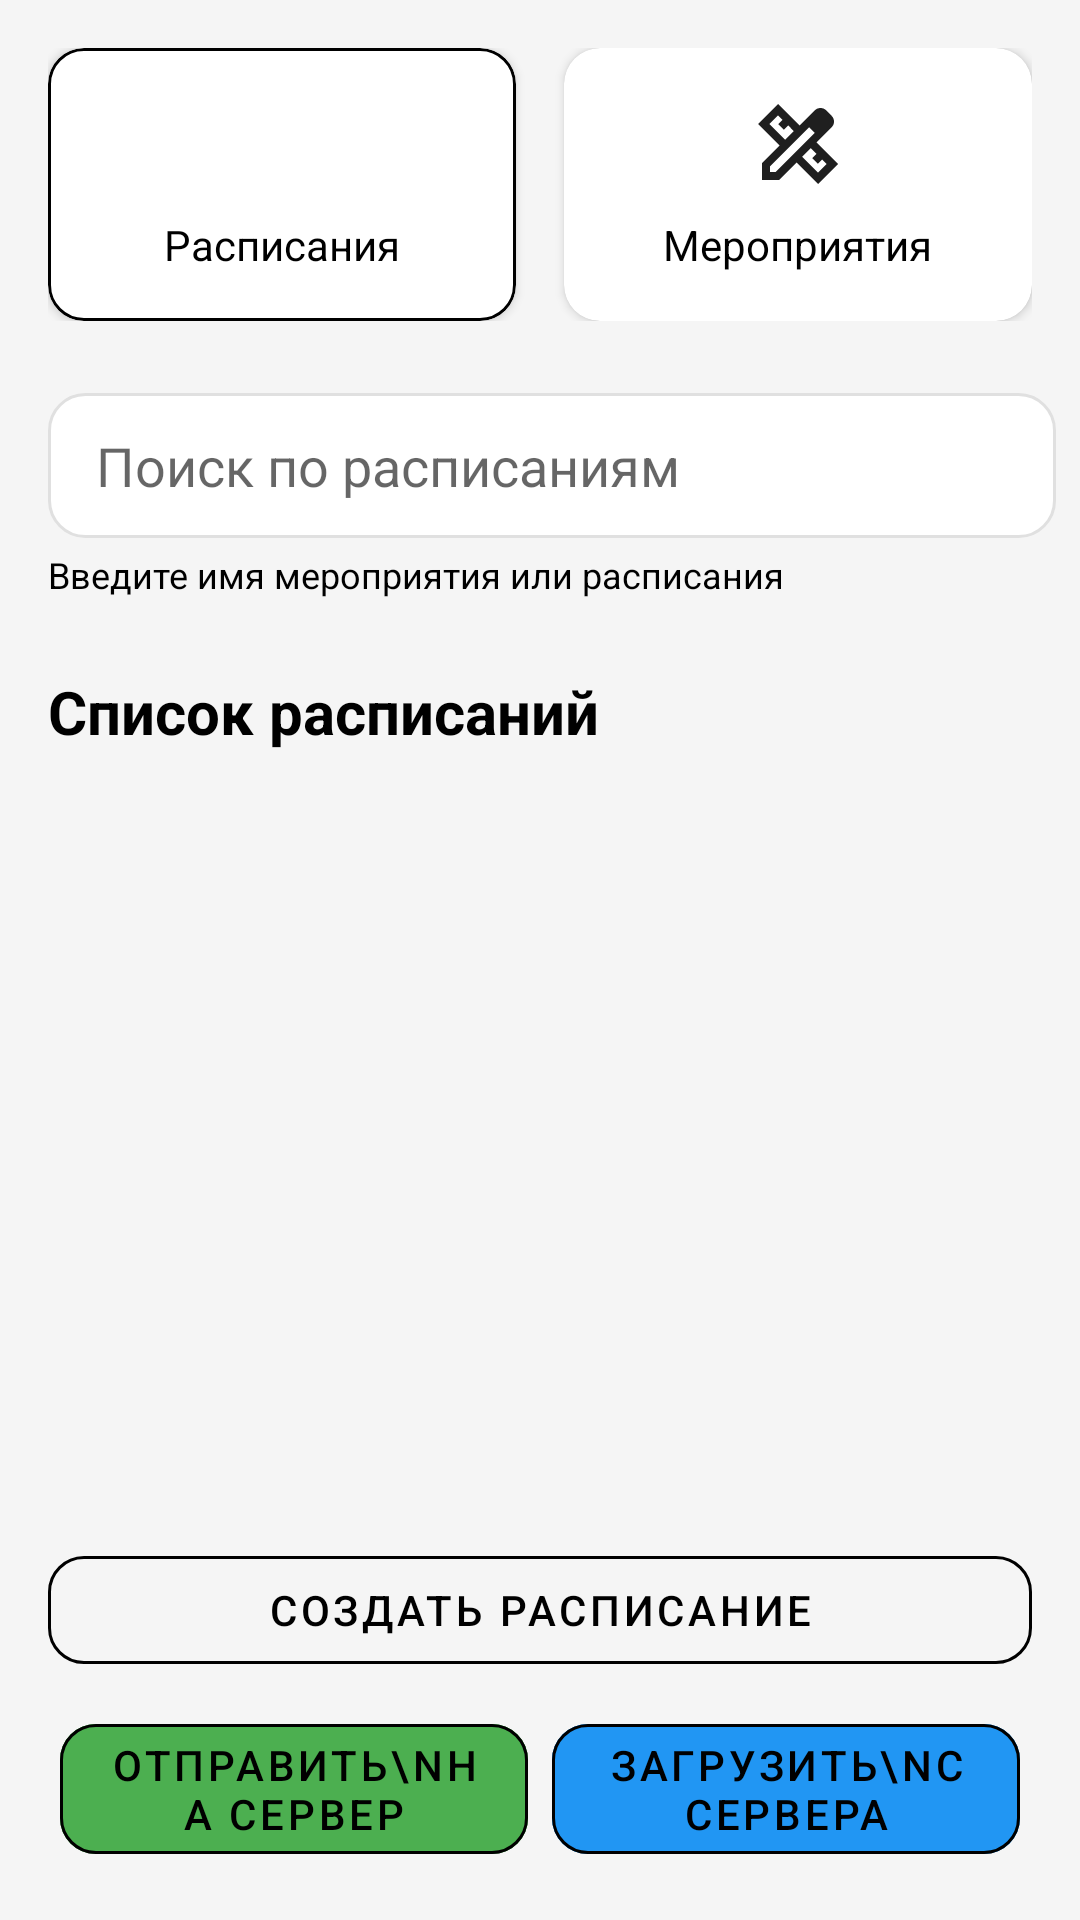

Layout XML and referenced resources for this Android screen:
<!-- AndroidManifest.xml: application theme Theme.MyApplication -->
<!-- res/layout/fragment_schedule_redactor.xml -->
<?xml version="1.0" encoding="utf-8"?>
<androidx.constraintlayout.widget.ConstraintLayout xmlns:android="http://schemas.android.com/apk/res/android"
    xmlns:app="http://schemas.android.com/apk/res-auto"
    xmlns:tools="http://schemas.android.com/tools"
    android:layout_width="match_parent"
    android:layout_height="match_parent"
    android:background="#F5F5F5"
    tools:context=".ui.schedule_redactor.ScheduleRedactorFragment">

    
    <LinearLayout
        android:id="@+id/tabs_container"
        android:layout_width="0dp"
        android:layout_height="wrap_content"
        android:orientation="horizontal"
        android:padding="16dp"
        app:layout_constraintTop_toTopOf="parent"
        app:layout_constraintStart_toStartOf="parent"
        app:layout_constraintEnd_toEndOf="parent">

        
        <com.google.android.material.card.MaterialCardView
            android:id="@+id/card_schedules"
            android:layout_width="0dp"
            android:layout_height="wrap_content"
            android:layout_weight="1"
            android:layout_marginEnd="8dp"
            app:cardCornerRadius="12dp"
            app:cardElevation="2dp"
            app:strokeColor="@color/black"
            app:strokeWidth="1dp"> 

            <LinearLayout
                android:layout_width="match_parent"
                android:layout_height="wrap_content"
                android:orientation="vertical"
                android:gravity="center"
                android:padding="16dp">

                <ImageView
                    android:layout_width="32dp"
                    android:layout_height="32dp"
                    android:src="@drawable/edit_calendar_24"
                    android:layout_marginBottom="8dp"/>

                <TextView
                    android:layout_width="wrap_content"
                    android:layout_height="wrap_content"
                    android:text="Расписания"
                    android:textColor="@android:color/black"/>
            </LinearLayout>
        </com.google.android.material.card.MaterialCardView>

        
        <com.google.android.material.card.MaterialCardView
            android:id="@+id/card_events"
            android:layout_width="0dp"
            android:layout_height="wrap_content"
            android:layout_weight="1"
            android:layout_marginStart="8dp"
            app:cardCornerRadius="12dp"
            app:cardElevation="2dp"
            app:strokeWidth="0dp"> 

            <LinearLayout
                android:layout_width="match_parent"
                android:layout_height="wrap_content"
                android:orientation="vertical"
                android:gravity="center"
                android:padding="16dp">

                <ImageView
                    android:layout_width="32dp"
                    android:layout_height="32dp"
                    android:src="@drawable/design_services_24"
                    android:layout_marginBottom="8dp"/>

                <TextView
                    android:layout_width="wrap_content"
                    android:layout_height="wrap_content"
                    android:text="Мероприятия"
                    android:textColor="@android:color/black"/>
            </LinearLayout>
        </com.google.android.material.card.MaterialCardView>
    </LinearLayout>

    
    <EditText
        android:id="@+id/et_search"
        android:layout_width="0dp"
        android:layout_height="wrap_content"
        android:layout_marginStart="16dp"
        android:layout_marginTop="8dp"
        android:layout_marginEnd="8dp"
        android:hint="Поиск по расписаниям"
        android:background="@drawable/search_field_background"
        android:paddingStart="16dp"
        android:paddingEnd="56dp"
        android:paddingVertical="12dp"
        app:layout_constraintStart_toStartOf="parent"
        app:layout_constraintEnd_toEndOf="parent"
        app:layout_constraintTop_toBottomOf="@id/tabs_container"
        android:inputType="text"/>

    <TextView
        android:id="@+id/tv_search_hint"
        android:layout_width="0dp"
        android:layout_height="wrap_content"
        android:text="Введите имя мероприятия или расписания"
        android:textSize="12sp"
        android:layout_marginTop="4dp"
        app:layout_constraintStart_toStartOf="@id/et_search"
        app:layout_constraintEnd_toEndOf="@id/et_search"
        app:layout_constraintTop_toBottomOf="@id/et_search"/>

    
    <TextView
        android:id="@+id/tv_list_header"
        android:layout_width="wrap_content"
        android:layout_height="wrap_content"
        android:text="Список расписаний"
        android:textSize="20sp"
        android:textStyle="bold"
        android:textColor="@android:color/black"
        android:layout_marginStart="16dp"
        android:layout_marginTop="24dp"
        app:layout_constraintStart_toStartOf="parent"
        app:layout_constraintTop_toBottomOf="@id/tv_search_hint" />

    
    <androidx.recyclerview.widget.RecyclerView
        android:id="@+id/recycler_view_editor"
        android:layout_width="0dp"
        android:layout_height="0dp"
        android:layout_marginTop="16dp"
        android:paddingHorizontal="16dp"
        android:clipToPadding="false"
        app:layout_constraintTop_toBottomOf="@id/tv_list_header"
        app:layout_constraintBottom_toTopOf="@id/bottom_buttons_container"
        app:layout_constraintStart_toStartOf="parent"
        app:layout_constraintEnd_toEndOf="parent"
        app:layoutManager="androidx.recyclerview.widget.LinearLayoutManager"
        tools:listitem="@layout/item_schedule_redactor"
        tools:itemCount="1"/>

    
    <LinearLayout
        android:id="@+id/bottom_buttons_container"
        android:layout_width="0dp"
        android:layout_height="wrap_content"
        android:orientation="vertical"
        android:padding="16dp"
        app:layout_constraintBottom_toBottomOf="parent"
        app:layout_constraintStart_toStartOf="parent"
        app:layout_constraintEnd_toEndOf="parent">

        
        <LinearLayout
            android:id="@+id/schedules_buttons_layout"
            android:layout_width="match_parent"
            android:layout_height="wrap_content"
            android:orientation="vertical"
            android:visibility="visible">

            <com.google.android.material.button.MaterialButton
                android:id="@+id/btn_create_schedule"
                style="@style/Widget.App.PrimaryButton"
                android:layout_width="match_parent"
                android:layout_height="wrap_content"
                app:cornerRadius="12dp"
                android:text="Создать расписание"/>

            <com.google.android.material.button.MaterialButton
                android:id="@+id/btn_read_from_file"
                style="@style/Widget.App.PrimaryButton"
                android:layout_width="match_parent"
                android:layout_height="wrap_content"
                android:layout_marginTop="8dp"
                app:cornerRadius="12dp"
                android:text="Прочитать из файла"
                android:visibility="gone"
                />

            <LinearLayout
                android:layout_width="match_parent"
                android:layout_height="wrap_content"
                android:orientation="horizontal"
                android:gravity="center_horizontal"
                >

                <com.google.android.material.button.MaterialButton
                    android:id="@+id/btn_sync_upload"
                    style="@style/Widget.App.PrimaryButton"
                    android:layout_width="match_parent"
                    android:layout_height="wrap_content"
                    android:layout_marginTop="8dp"
                    app:cornerRadius="12dp"
                    android:text="Отправить\nна сервер"
                    android:backgroundTint="#4CAF50"
                    android:layout_marginHorizontal="4dp"
                    android:layout_weight="1"
                    />

                <com.google.android.material.button.MaterialButton
                    android:id="@+id/btn_sync_download"
                    style="@style/Widget.App.PrimaryButton"
                    android:layout_width="match_parent"
                    android:layout_height="wrap_content"
                    android:layout_marginTop="8dp"
                    app:cornerRadius="12dp"
                    android:text="Загрузить\nс сервера"
                    android:backgroundTint="#2196F3"
                    android:layout_marginHorizontal="4dp"
                    android:layout_weight="1"/>
                </LinearLayout>


        </LinearLayout>
        <LinearLayout
            android:id="@+id/schedules_buttons_2_layout"
            android:layout_width="match_parent"
            android:layout_height="wrap_content"
            android:orientation="vertical"
            android:visibility="gone">

            
            <com.google.android.material.button.MaterialButton
                android:id="@+id/btn_add_event"
                android:layout_width="match_parent"
                android:layout_height="wrap_content"
                android:text="Добавить мероприятие"
                android:backgroundTint="@android:color/black"
                app:cornerRadius="12dp"
                app:layout_constraintBottom_toBottomOf="parent"
                app:layout_constraintStart_toStartOf="parent"
                app:layout_constraintEnd_toEndOf="parent" />
        </LinearLayout>

    </LinearLayout>
</androidx.constraintlayout.widget.ConstraintLayout>
<!-- res/layout/item_schedule_redactor.xml (included above) -->
<?xml version="1.0" encoding="utf-8"?>
<LinearLayout
    xmlns:android="http://schemas.android.com/apk/res/android"
    xmlns:app="http://schemas.android.com/apk/res-auto"
    xmlns:tools="http://schemas.android.com/tools"
    android:layout_width="match_parent"
    android:layout_height="wrap_content"
    android:orientation="horizontal"
    android:gravity="center_vertical"
    android:paddingVertical="12dp"
    android:background="@drawable/item_background_border"
    android:layout_marginBottom="12dp">

    
    <LinearLayout
        android:layout_width="0dp"
        android:layout_height="wrap_content"
        android:layout_weight="1"
        android:orientation="vertical"
        android:layout_marginStart="16dp">

        <TextView
            android:id="@+id/tv_item_title"
            android:layout_width="wrap_content"
            android:layout_height="wrap_content"
            android:textSize="16sp"
            android:textColor="@android:color/black"
            android:textStyle="bold"
            tools:text="ИГЭУ ИВТФ 1-42х" />

        <TextView
            android:id="@+id/tv_item_details"
            android:layout_width="wrap_content"
            android:layout_height="wrap_content"
            android:textSize="12sp"
            android:textColor="@android:color/darker_gray"
            android:layout_marginTop="2dp"
            android:visibility="gone"
            tools:visibility="visible"
            tools:text="С 9 сентября 13:40-15:00, каждые 3 дня" />

    </LinearLayout>

    
    <LinearLayout
        android:layout_width="wrap_content"
        android:layout_height="wrap_content"
        android:orientation="horizontal"
        android:gravity="center_vertical"
        android:layout_marginEnd="8dp">

        
        <ImageView
            android:id="@+id/iv_selection_indicator"
            android:layout_width="40dp"
            android:layout_height="40dp"
            android:padding="8dp"
            android:src="@drawable/radio_button_unchecked_24"
            android:contentDescription="Выбрать как текущее"
            android:visibility="visible"
            tools:src="@drawable/radio_button_checked_24"/>

        
        <ImageButton
            android:id="@+id/btn_edit_item"
            android:layout_width="40dp"
            android:layout_height="40dp"
            android:src="@drawable/edit_24"
            app:tint="#FFC107"
            android:background="?attr/selectableItemBackgroundBorderless"
            android:contentDescription="Редактировать"/>

        
        <ImageButton
            android:id="@+id/btn_delete_item"
            android:layout_width="40dp"
            android:layout_height="40dp"
            android:src="@drawable/close_24"
            app:tint="@android:color/holo_red_dark"
            android:background="?attr/selectableItemBackgroundBorderless"
            android:contentDescription="Удалить"/>
    </LinearLayout>

</LinearLayout>
<!-- resources referenced by this layout -->
<resources>
  <color name="black">#FF000000</color>
  <!-- drawable design_services_24 (drawable) -->
  <vector xmlns:android="http://schemas.android.com/apk/res/android"
      android:width="24dp"
      android:height="24dp"
      android:viewportWidth="960"
      android:viewportHeight="960">
    <path
        android:pathData="m352,438 l86,-87 -56,-57 -44,44 -56,-56 43,-44 -45,-45 -87,87 159,158ZM680,767 L767,680 722,635 678,678 622,622 665,578 608,522 522,608 680,767ZM704,200 L761,257 704,200ZM290,840L120,840v-170l175,-175L80,280l200,-200 216,216 151,-152q12,-12 27,-18t31,-6q16,0 31,6t27,18l53,54q12,12 18,27t6,31q0,16 -6,30.5T816,313L665,465l215,215L680,880 465,665 290,840ZM200,760h56l392,-391 -57,-57 -391,392v56ZM620,341 L591,312 648,369 620,341Z"
        android:fillColor="#1f1f1f"/>
  </vector>
  <!-- drawable item_background_border (drawable) -->
  <?xml version="1.0" encoding="utf-8"?>
  <shape xmlns:android="http://schemas.android.com/apk/res/android"
      android:shape="rectangle">
  
      <solid android:color="@android:color/white" /><corners android:radius="12dp" />
      <stroke
          android:width="1dp"
          android:color="#E0E0E0" />
  </shape>
  <!-- drawable radio_button_checked_24 (drawable) -->
  <vector xmlns:android="http://schemas.android.com/apk/res/android"
      android:width="24dp"
      android:height="24dp"
      android:viewportWidth="960"
      android:viewportHeight="960">
    <path
        android:pathData="M480,680q83,0 141.5,-58.5T680,480q0,-83 -58.5,-141.5T480,280q-83,0 -141.5,58.5T280,480q0,83 58.5,141.5T480,680ZM480,880q-83,0 -156,-31.5T197,763q-54,-54 -85.5,-127T80,480q0,-83 31.5,-156T197,197q54,-54 127,-85.5T480,80q83,0 156,31.5T763,197q54,54 85.5,127T880,480q0,83 -31.5,156T763,763q-54,54 -127,85.5T480,880ZM480,800q134,0 227,-93t93,-227q0,-134 -93,-227t-227,-93q-134,0 -227,93t-93,227q0,134 93,227t227,93Z"
        android:fillColor="#1f1f1f"/>
  </vector>
  <!-- drawable radio_button_unchecked_24 (drawable) -->
  <vector xmlns:android="http://schemas.android.com/apk/res/android"
      android:width="24dp"
      android:height="24dp"
      android:viewportWidth="960"
      android:viewportHeight="960">
    <path
        android:pathData="M480,880q-83,0 -156,-31.5T197,763q-54,-54 -85.5,-127T80,480q0,-83 31.5,-156T197,197q54,-54 127,-85.5T480,80q83,0 156,31.5T763,197q54,54 85.5,127T880,480q0,83 -31.5,156T763,763q-54,54 -127,85.5T480,880ZM480,800q134,0 227,-93t93,-227q0,-134 -93,-227t-227,-93q-134,0 -227,93t-93,227q0,134 93,227t227,93Z"
        android:fillColor="#1f1f1f"/>
  </vector>
  <!-- drawable search_field_background (drawable) -->
  <shape xmlns:android="http://schemas.android.com/apk/res/android" android:shape="rectangle">
      <solid android:color="@android:color/white"/>
      <corners android:radius="12dp"/>
      <stroke android:width="1dp" android:color="#E0E0E0"/>
  </shape>
  <style name="Widget.App.PrimaryButton" parent="Widget.MaterialComponents.Button.OutlinedButton">
          <item name="android:textColor">@color/black</item>
          <item name="strokeColor">@color/black</item>
      </style>
  <style name="Theme.MyApplication" parent="Theme.MaterialComponents.DayNight.DarkActionBar">
          
          <item name="colorPrimary">@color/purple_500</item>
          <item name="colorPrimaryVariant">@color/purple_700</item>
          <item name="colorOnPrimary">@color/white</item>
          
          <item name="colorSecondary">@color/teal_200</item>
          <item name="colorSecondaryVariant">@color/teal_700</item>
          <item name="colorOnSecondary">@color/black</item>
          
          <item name="android:statusBarColor">?attr/colorPrimaryVariant</item>
          
          <item name="android:textColorPrimary">@color/black</item>
          <item name="android:textColor">@color/black</item>
      </style>
  <color name="purple_500">#FF6200EE</color>
  <color name="purple_700">#FF3700B3</color>
  <color name="white">#FFFFFFFF</color>
  <color name="teal_200">#FF03DAC5</color>
  <color name="teal_700">#FF018786</color>
</resources>
